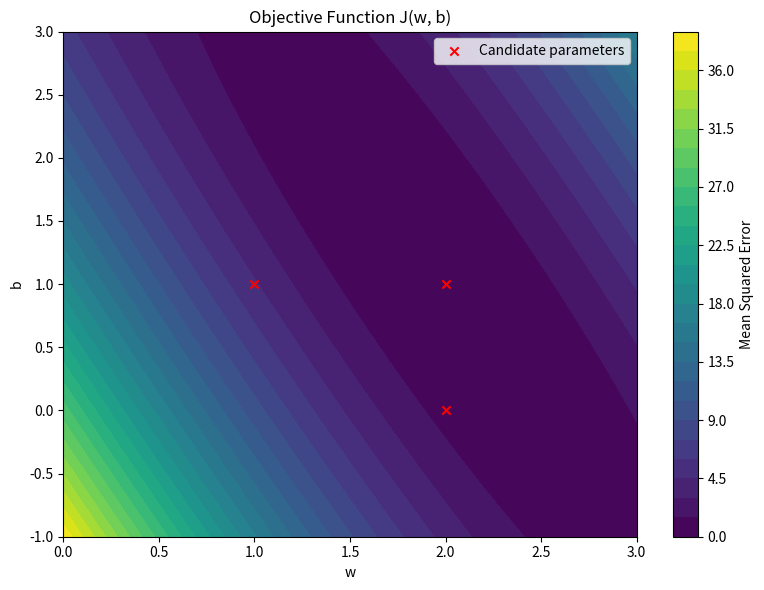

Source code (Python):
import numpy as np
import matplotlib.pyplot as plt

# Illustrative data only.
x = np.array([1.0, 2.0, 3.0])
y = np.array([3.0, 5.0, 7.0])


def calculate_losses(
    w: float,
    b: float,
) -> tuple[np.ndarray, float, float]:
    """Return per-example squared errors, MSE, and MAE."""
    predictions = w * x + b
    errors = predictions - y

    squared_errors = errors**2
    mse = float(np.mean(squared_errors))
    mae = float(np.mean(np.abs(errors)))

    return squared_errors, mse, mae


candidates = [
    (1.0, 1.0),
    (2.0, 0.0),
    (2.0, 1.0),
]

for w, b in candidates:
    squared_errors, mse, mae = calculate_losses(w, b)
    print(
        f"w={w:.1f}, b={b:.1f} | "
        f"squared errors={squared_errors.tolist()} | "
        f"MSE={mse:.4f} | MAE={mae:.4f}"
    )

# Visualize the objective over candidate parameter values.
w_values = np.linspace(0.0, 3.0, 121)
b_values = np.linspace(-1.0, 3.0, 121)
W, B = np.meshgrid(w_values, b_values)

J = np.mean(
    (W[..., None] * x + B[..., None] - y) ** 2,
    axis=-1,
)

plt.figure(figsize=(8, 6))
contours = plt.contourf(W, B, J, levels=30, cmap="viridis")
plt.colorbar(contours, label="Mean Squared Error")

plt.scatter(
    [1.0, 2.0, 2.0],
    [1.0, 0.0, 1.0],
    marker="x",
    color="red",
    label="Candidate parameters",
)

plt.xlabel("w")
plt.ylabel("b")
plt.title("Objective Function J(w, b)")
plt.legend()
plt.tight_layout()
plt.show()
